Dataset: dataset_v1_new (GitHub, Shinecchi/HairBaldness). Classes: bald, balding, healthy, mild thinning, moderate thinning, severe thinning.

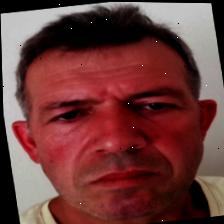
Label: healthy

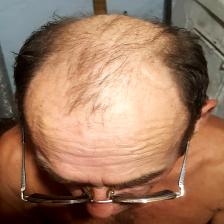
Label: severe thinning

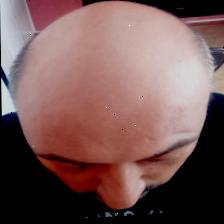
Label: bald

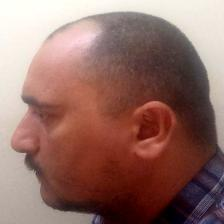
Label: balding

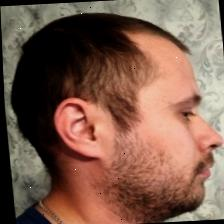
Label: moderate thinning

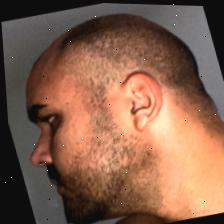
Label: mild thinning
